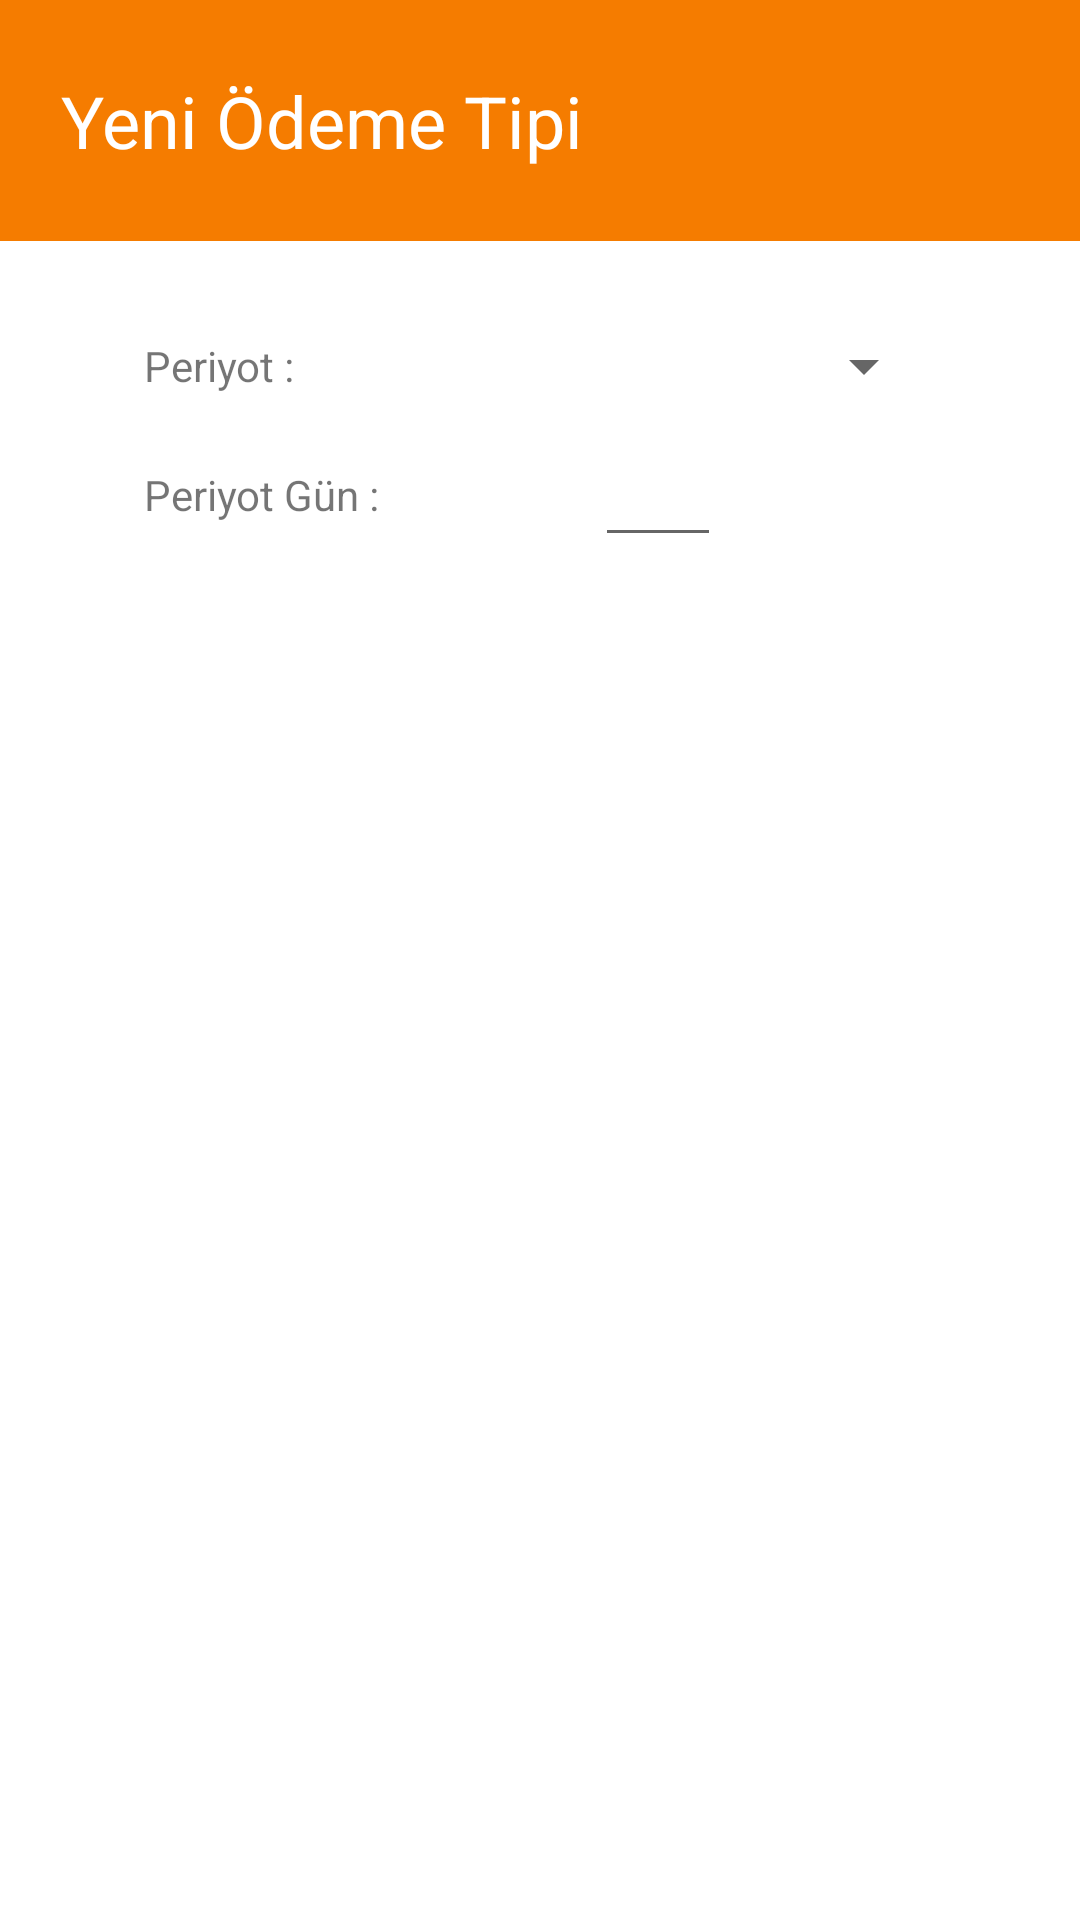

This screen was rendered from an Android layout file. Write that file and the resources it references.
<!-- AndroidManifest.xml: application theme Theme.Hw_Payment_Tracking_Kotlin -->
<!-- res/layout/activity_add_new_payment_type.xml -->
<?xml version="1.0" encoding="utf-8"?>
<androidx.constraintlayout.widget.ConstraintLayout xmlns:android="http://schemas.android.com/apk/res/android"
    xmlns:app="http://schemas.android.com/apk/res-auto"
    xmlns:tools="http://schemas.android.com/tools"
    android:layout_width="match_parent"
    android:layout_height="match_parent"
    tools:context=".AddNewPaymentType">

    <androidx.constraintlayout.widget.ConstraintLayout
        android:id="@+id/constraintLayout"
        android:layout_width="fill_parent"
        android:layout_height="0dp"
        android:background="@color/orange_700"
        app:layout_constraintEnd_toEndOf="parent"
        app:layout_constraintStart_toStartOf="parent"
        app:layout_constraintTop_toTopOf="parent">

        <TextView
            android:id="@+id/NavText"
            android:layout_width="wrap_content"
            android:layout_height="wrap_content"
            android:layout_marginTop="24dp"
            android:layout_marginBottom="24dp"
            android:text="Yeni Ödeme Tipi"
            android:textColor="@color/white"
            android:textSize="24sp"
            app:layout_constraintBottom_toBottomOf="parent"
            app:layout_constraintEnd_toEndOf="parent"
            app:layout_constraintHorizontal_bias="0.11"
            app:layout_constraintStart_toStartOf="parent"
            app:layout_constraintTop_toTopOf="parent" />

    </androidx.constraintlayout.widget.ConstraintLayout>

    <androidx.constraintlayout.widget.ConstraintLayout
        android:layout_width="0dp"
        android:layout_height="0dp"
        android:layout_marginStart="24dp"
        android:layout_marginTop="16dp"
        android:layout_marginEnd="24dp"
        android:layout_marginBottom="16dp"
        app:layout_constraintBottom_toBottomOf="parent"
        app:layout_constraintEnd_toEndOf="parent"
        app:layout_constraintStart_toStartOf="parent"
        app:layout_constraintTop_toBottomOf="@+id/constraintLayout">

        <TextView
            android:id="@+id/textView"
            android:layout_width="wrap_content"
            android:layout_height="wrap_content"
            android:layout_marginStart="24dp"
            android:layout_marginTop="16dp"
            android:text="Periyot :"
            app:layout_constraintStart_toStartOf="parent"
            app:layout_constraintTop_toTopOf="parent" />

        <Spinner
            android:id="@+id/spinner"
            android:layout_width="0dp"
            android:layout_height="wrap_content"
            android:layout_marginStart="24dp"
            android:layout_marginEnd="24dp"
            app:layout_constraintBottom_toBottomOf="@+id/textView"
            app:layout_constraintEnd_toEndOf="parent"
            app:layout_constraintStart_toEndOf="@+id/textView"
            app:layout_constraintTop_toTopOf="@+id/textView" />

        <TextView
            android:id="@+id/textView2"
            android:layout_width="wrap_content"
            android:layout_height="wrap_content"
            android:layout_marginTop="24dp"
            android:text="Periyot Gün :"
            app:layout_constraintStart_toStartOf="@+id/textView"
            app:layout_constraintTop_toBottomOf="@+id/textView" />

        <EditText
            android:id="@+id/editTextNumber"
            android:layout_width="wrap_content"
            android:layout_height="wrap_content"
            android:ems="2"
            android:inputType="number"
            app:layout_constraintBottom_toBottomOf="@+id/textView2"
            app:layout_constraintEnd_toEndOf="@+id/spinner"
            app:layout_constraintStart_toEndOf="@+id/textView2"
            app:layout_constraintTop_toTopOf="@+id/textView2" />
    </androidx.constraintlayout.widget.ConstraintLayout>

</androidx.constraintlayout.widget.ConstraintLayout>
<!-- resources referenced by this layout -->
<resources>
  <color name="orange_700">#F57C00</color>
  <color name="white">#FFFFFFFF</color>
  <style name="Theme.Hw_Payment_Tracking_Kotlin" parent="Theme.MaterialComponents.DayNight.NoActionBar">
          
          <item name="colorPrimary">@color/orange_500</item>
          <item name="colorPrimaryVariant">@color/orange_700</item>
          <item name="colorOnPrimary">@color/white</item>
          
          <item name="colorSecondary">@color/green_200</item>
          <item name="colorSecondaryVariant">@color/green_700</item>
          <item name="colorOnSecondary">@color/black</item>
          
          <item name="android:statusBarColor">?attr/colorPrimaryVariant</item>
          
      </style>
  <color name="orange_500">#FF9800</color>
  <color name="green_200">#C5E1A5</color>
  <color name="green_700">#689F38</color>
  <color name="black">#FF000000</color>
</resources>
